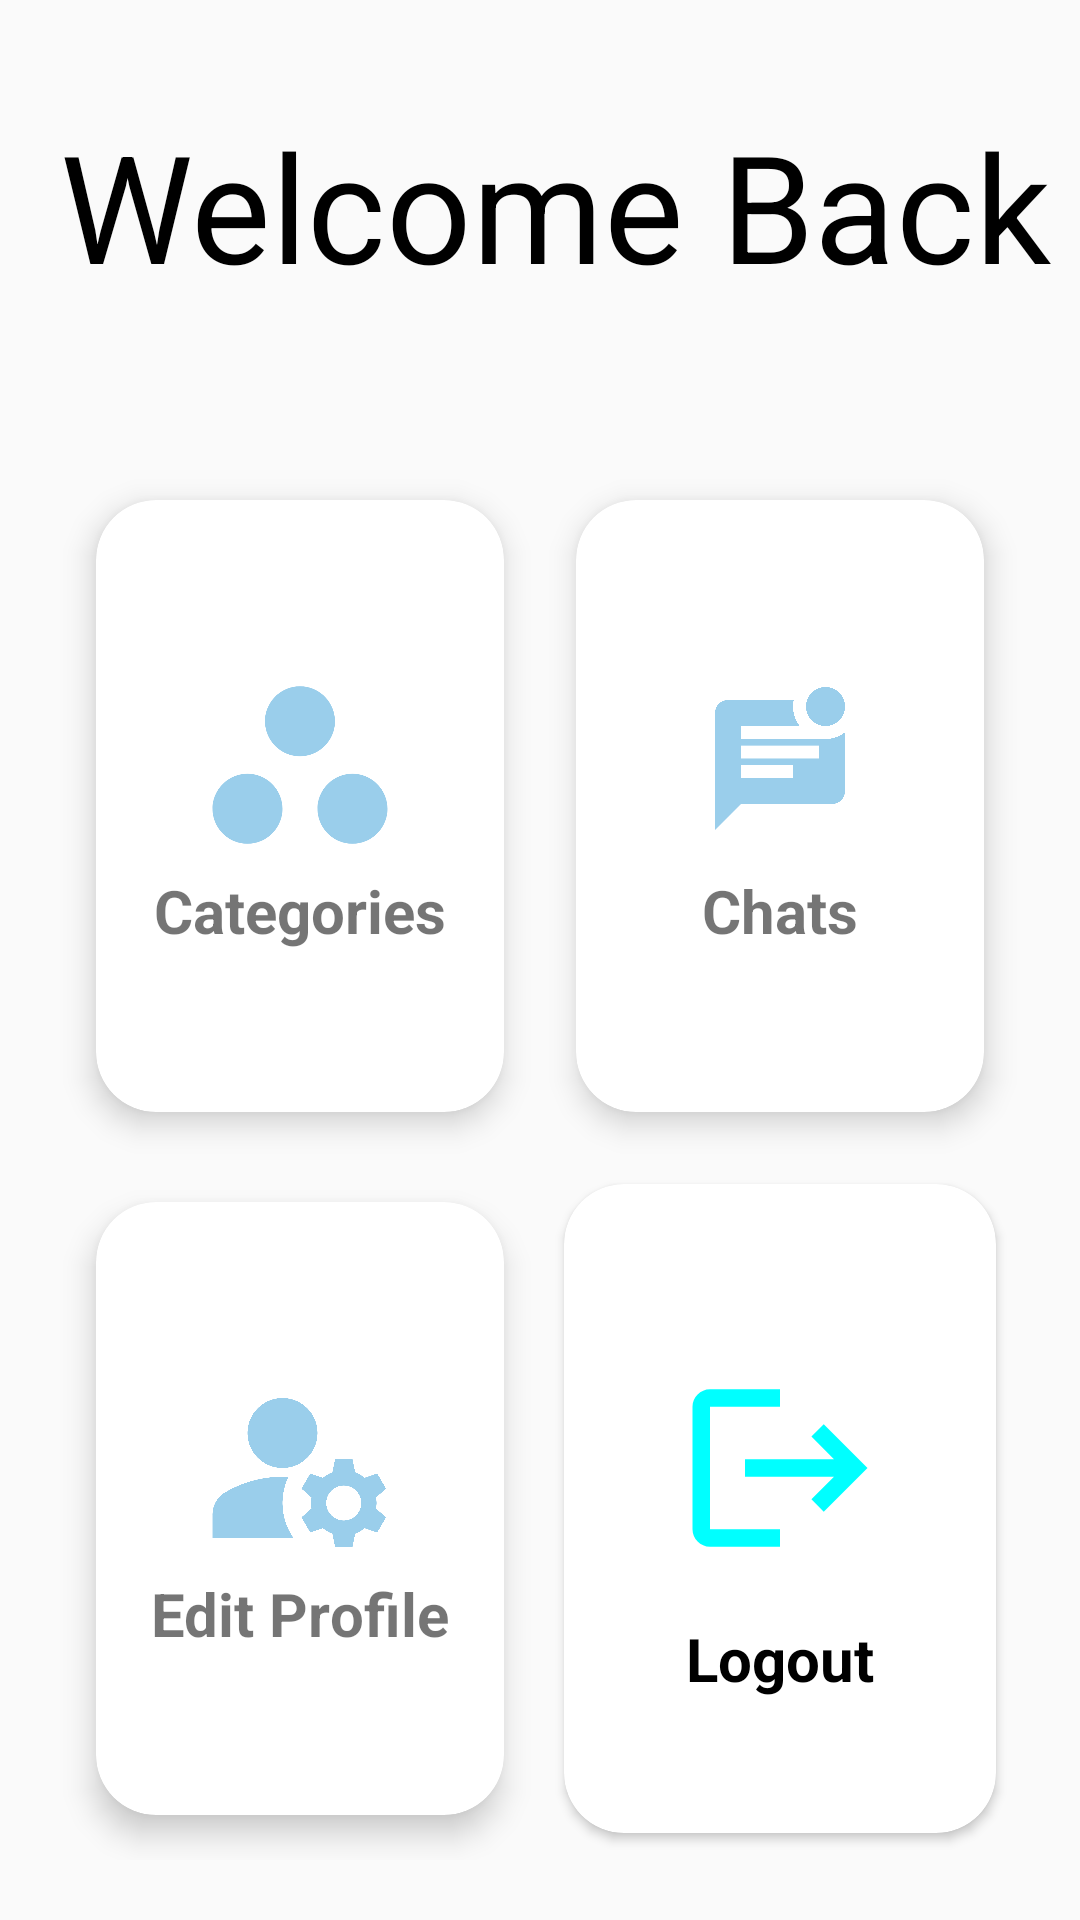

Here is an Android app screen rendered from its layout file. Give the layout XML and the strings, colors and styles it references.
<!-- AndroidManifest.xml: application theme Theme.AppCompat.Light.NoActionBar -->
<!-- res/layout/fragment_home_default.xml -->
<?xml version="1.0" encoding="utf-8"?>
<RelativeLayout xmlns:android="http://schemas.android.com/apk/res/android"
    xmlns:tools="http://schemas.android.com/tools"
    android:layout_width="match_parent"
    android:layout_height="match_parent"
    xmlns:app="http://schemas.android.com/apk/res-auto"
    tools:context=".Home">

    <LinearLayout
        android:layout_width="match_parent"
        android:layout_height="wrap_content"
        android:id="@+id/innerLin"
        android:orientation="vertical"
        android:layout_marginTop="35dp"

        >

        <TextView
            android:layout_width="match_parent"
            android:layout_height="wrap_content"
            android:id="@+id/hello"
            android:text="Welcome Back"
            android:textColor="@color/black"
            android:textSize="50dp"
            android:layout_marginLeft="20dp"
            />
        <EditText
            android:layout_width="match_parent"
            android:layout_height="50dp"
            android:id="@+id/name"
            android:layout_marginLeft="20dp"
            android:layout_marginRight="20dp"
            android:textColor="@color/black"
            android:textStyle="bold"
            android:editable="false"
            style="@style/NoUnderlineEditTextStyle"

            />

    </LinearLayout>

    <GridLayout
        android:id="@+id/categoryGridView"
        android:layout_width="match_parent"
        android:layout_height="470dp"
        android:layout_below="@+id/innerLin"
        android:layout_marginStart="20dp"
        android:layout_marginEnd="20dp"
        android:layout_marginBottom="20dp"
        android:columnCount="2"
        android:rowCount="3">

        <androidx.cardview.widget.CardView
            android:id="@+id/categoriesCard"
            android:layout_width="50dp"
            android:layout_height="50dp"
            android:layout_row="0"
            app:cardBackgroundColor="@color/white"
            android:layout_rowWeight="1"
            android:layout_column="0"
            android:layout_columnWeight="1"
            android:layout_gravity="fill"
            app:cardCornerRadius="20dp"
            app:cardElevation="6dp"
            app:cardUseCompatPadding="true">


            <LinearLayout
                android:layout_width="wrap_content"
                android:layout_height="wrap_content"
                android:layout_gravity="center_vertical|center_horizontal"
                android:gravity="center"
                android:orientation="vertical">

                <ImageView
                    android:layout_width="match_parent"
                    android:layout_height="70dp"
                    android:src="@drawable/baseline_workspaces_24"
                    />
                <TextView
                    android:layout_width="match_parent"
                    android:layout_height="wrap_content"
                    android:text="Categories"
                    android:textStyle="bold"
                    android:textSize="20dp"

                    />



            </LinearLayout>
        </androidx.cardview.widget.CardView>

        <androidx.cardview.widget.CardView
            android:id="@+id/chatsCard"
            android:layout_width="50dp"
            android:layout_height="50dp"
            android:layout_row="0"
            android:layout_rowWeight="1"
            android:layout_column="1"
            android:layout_columnWeight="1"
            android:layout_gravity="fill"
            app:cardBackgroundColor="@color/white"
            app:cardCornerRadius="20dp"
            app:cardElevation="6dp"
            app:cardUseCompatPadding="true">


            <LinearLayout
                android:layout_width="wrap_content"
                android:layout_height="wrap_content"
                android:layout_gravity="center_vertical|center_horizontal"
                android:gravity="center"
                android:orientation="vertical">

                <ImageView
                    android:layout_width="match_parent"
                    android:layout_height="70dp"
                    android:src="@drawable/baseline_mark_unread_chat_alt_24"
                    />
                <TextView
                    android:layout_width="match_parent"
                    android:layout_height="wrap_content"
                    android:text="Chats"
                    android:textStyle="bold"
                    android:textSize="20dp"


                    />





            </LinearLayout>
        </androidx.cardview.widget.CardView>

        <androidx.cardview.widget.CardView
            android:id="@+id/editCard"
            android:layout_width="50dp"
            android:layout_height="50dp"
            android:layout_row="1"
            android:layout_rowWeight="1"
            android:layout_column="0"
            app:cardBackgroundColor="@color/white"
            android:layout_columnWeight="1"
            android:layout_gravity="fill"
            app:cardCornerRadius="20dp"
            app:cardElevation="6dp"
            app:cardUseCompatPadding="true">


            <LinearLayout
                android:layout_width="wrap_content"
                android:layout_height="wrap_content"
                android:layout_gravity="center_vertical|center_horizontal"
                android:gravity="center"
                android:orientation="vertical">

                <ImageView
                    android:layout_width="match_parent"
                    android:layout_height="70dp"
                    android:src="@drawable/baseline_manage_accounts_24"
                    />
                <TextView
                    android:layout_width="match_parent"
                    android:layout_height="wrap_content"
                    android:text="Edit Profile"
                    android:textStyle="bold"
                    android:textSize="20dp"

                    />




            </LinearLayout>
        </androidx.cardview.widget.CardView>

        <androidx.cardview.widget.CardView
            android:id="@+id/logoutCard"
            android:layout_width="50dp"
            android:layout_height="50dp"
            android:layout_row="0"
            app:cardBackgroundColor="@color/white"
            android:layout_rowWeight="1"
            android:layout_columnWeight="1"
            android:layout_gravity="fill"
            app:cardCornerRadius="20dp"
            app:cardUseCompatPadding="true">


            <LinearLayout
                android:layout_width="wrap_content"
                android:layout_height="wrap_content"
                android:layout_gravity="center_vertical|center_horizontal"
                android:gravity="center"
                android:orientation="vertical">

                <ImageView
                    android:layout_width="70dp"
                    android:layout_height="100dp"
                    android:src="@drawable/baseline_logout_24"
                    />
                <TextView
                    android:layout_width="wrap_content"
                    android:layout_height="wrap_content"
                    android:text="Logout"
                    android:textStyle="bold"
                    android:textSize="20dp"
                    android:textColor="@color/black"
                    />




            </LinearLayout>
        </androidx.cardview.widget.CardView>



    </GridLayout>




</RelativeLayout>
<!-- resources referenced by this layout -->
<resources>
  <color name="black">#FF000000</color>
  <color name="white">#FFFFFFFF</color>
  <!-- drawable baseline_logout_24 (drawable) -->
  <vector android:autoMirrored="true" android:height="24dp"
      android:tint="#FF00FFFF" android:viewportHeight="24"
      android:viewportWidth="24" android:width="24dp" xmlns:android="http://schemas.android.com/apk/res/android">
      <path android:fillColor="@android:color/white" android:pathData="M17,7l-1.41,1.41L18.17,11H8v2h10.17l-2.58,2.58L17,17l5,-5zM4,5h8V3H4c-1.1,0 -2,0.9 -2,2v14c0,1.1 0.9,2 2,2h8v-2H4V5z"/>
  </vector>
  <!-- drawable baseline_manage_accounts_24 (drawable) -->
  <vector android:height="24dp" android:tint="@color/cyan"
      android:viewportHeight="24" android:viewportWidth="24"
      android:width="24dp" xmlns:android="http://schemas.android.com/apk/res/android">
      <path android:fillColor="@android:color/white" android:pathData="M10,8m-4,0a4,4 0,1 1,8 0a4,4 0,1 1,-8 0"/>
      <path android:fillColor="@android:color/white" android:pathData="M10.67,13.02C10.45,13.01 10.23,13 10,13c-2.42,0 -4.68,0.67 -6.61,1.82C2.51,15.34 2,16.32 2,17.35V20h9.26C10.47,18.87 10,17.49 10,16C10,14.93 10.25,13.93 10.67,13.02z"/>
      <path android:fillColor="@android:color/white" android:pathData="M20.75,16c0,-0.22 -0.03,-0.42 -0.06,-0.63l1.14,-1.01l-1,-1.73l-1.45,0.49c-0.32,-0.27 -0.68,-0.48 -1.08,-0.63L18,11h-2l-0.3,1.49c-0.4,0.15 -0.76,0.36 -1.08,0.63l-1.45,-0.49l-1,1.73l1.14,1.01c-0.03,0.21 -0.06,0.41 -0.06,0.63s0.03,0.42 0.06,0.63l-1.14,1.01l1,1.73l1.45,-0.49c0.32,0.27 0.68,0.48 1.08,0.63L16,21h2l0.3,-1.49c0.4,-0.15 0.76,-0.36 1.08,-0.63l1.45,0.49l1,-1.73l-1.14,-1.01C20.72,16.42 20.75,16.22 20.75,16zM17,18c-1.1,0 -2,-0.9 -2,-2s0.9,-2 2,-2s2,0.9 2,2S18.1,18 17,18z"/>
  </vector>
  <!-- drawable baseline_mark_unread_chat_alt_24 (drawable) -->
  <vector android:height="24dp" android:tint="@color/cyan"
      android:viewportHeight="24" android:viewportWidth="24"
      android:width="24dp" xmlns:android="http://schemas.android.com/apk/res/android">
      <path android:fillColor="@android:color/white" android:pathData="M19,3m-3,0a3,3 0,1 1,6 0a3,3 0,1 1,-6 0"/>
      <path android:fillColor="@android:color/white" android:pathData="M6,8V6h9.03c-1.21,-1.6 -1.08,-3.21 -0.92,-4H4.01c-1.1,0 -2,0.89 -2,2L2,22l4,-4h14c1.1,0 2,-0.9 2,-2V6.97C21.16,7.61 20.13,8 19,8H6zM14,14H6v-2h8V14zM18,11H6V9h12V11z"/>
  </vector>
  <!-- drawable baseline_workspaces_24 (drawable) -->
  <vector android:height="24dp" android:tint="@color/cyan"
      android:viewportHeight="24" android:viewportWidth="24"
      android:width="24dp" xmlns:android="http://schemas.android.com/apk/res/android">
      <path android:fillColor="@android:color/white" android:pathData="M6,13c-2.2,0 -4,1.8 -4,4s1.8,4 4,4s4,-1.8 4,-4S8.2,13 6,13zM12,3C9.8,3 8,4.8 8,7s1.8,4 4,4s4,-1.8 4,-4S14.2,3 12,3zM18,13c-2.2,0 -4,1.8 -4,4s1.8,4 4,4s4,-1.8 4,-4S20.2,13 18,13z"/>
  </vector>
  <style name="NoUnderlineEditTextStyle" parent="Widget.AppCompat.EditText">
      <item name="android:background">@android:color/transparent</item>
  
  </style>
  <color name="cyan">#9ACEEB</color>
</resources>
